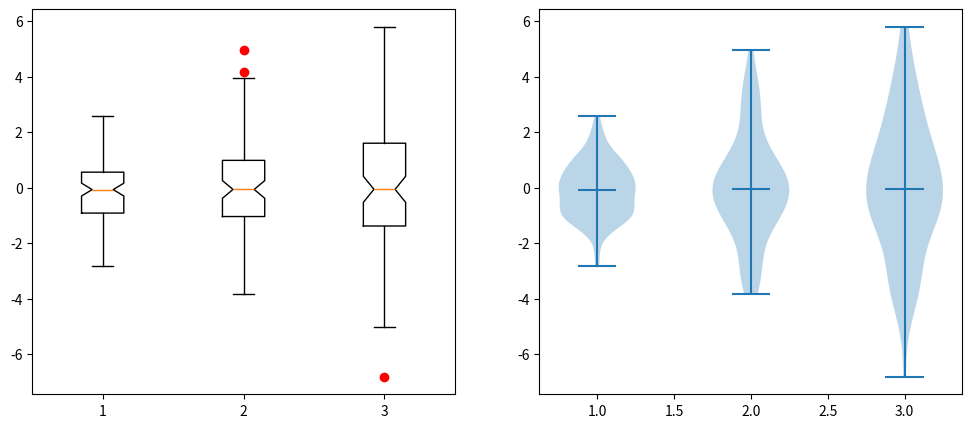

Here is the Python script that generated this plot:
#!/usr/bin/env python3
# -*- coding: utf-8 -*-
"""
Created on Wed Nov  7 20:31:16 2018

[redacted]
"""

import numpy as np
import matplotlib.pyplot as plt
list=[np.random.normal(0, std, 100) for std in range(1, 4)]
plt.figure(figsize=(12,5))
plt.subplot(121)
plt.boxplot(list,notch=True,sym='r')
plt.subplot(122)
plt.violinplot(list,showmedians=True)
